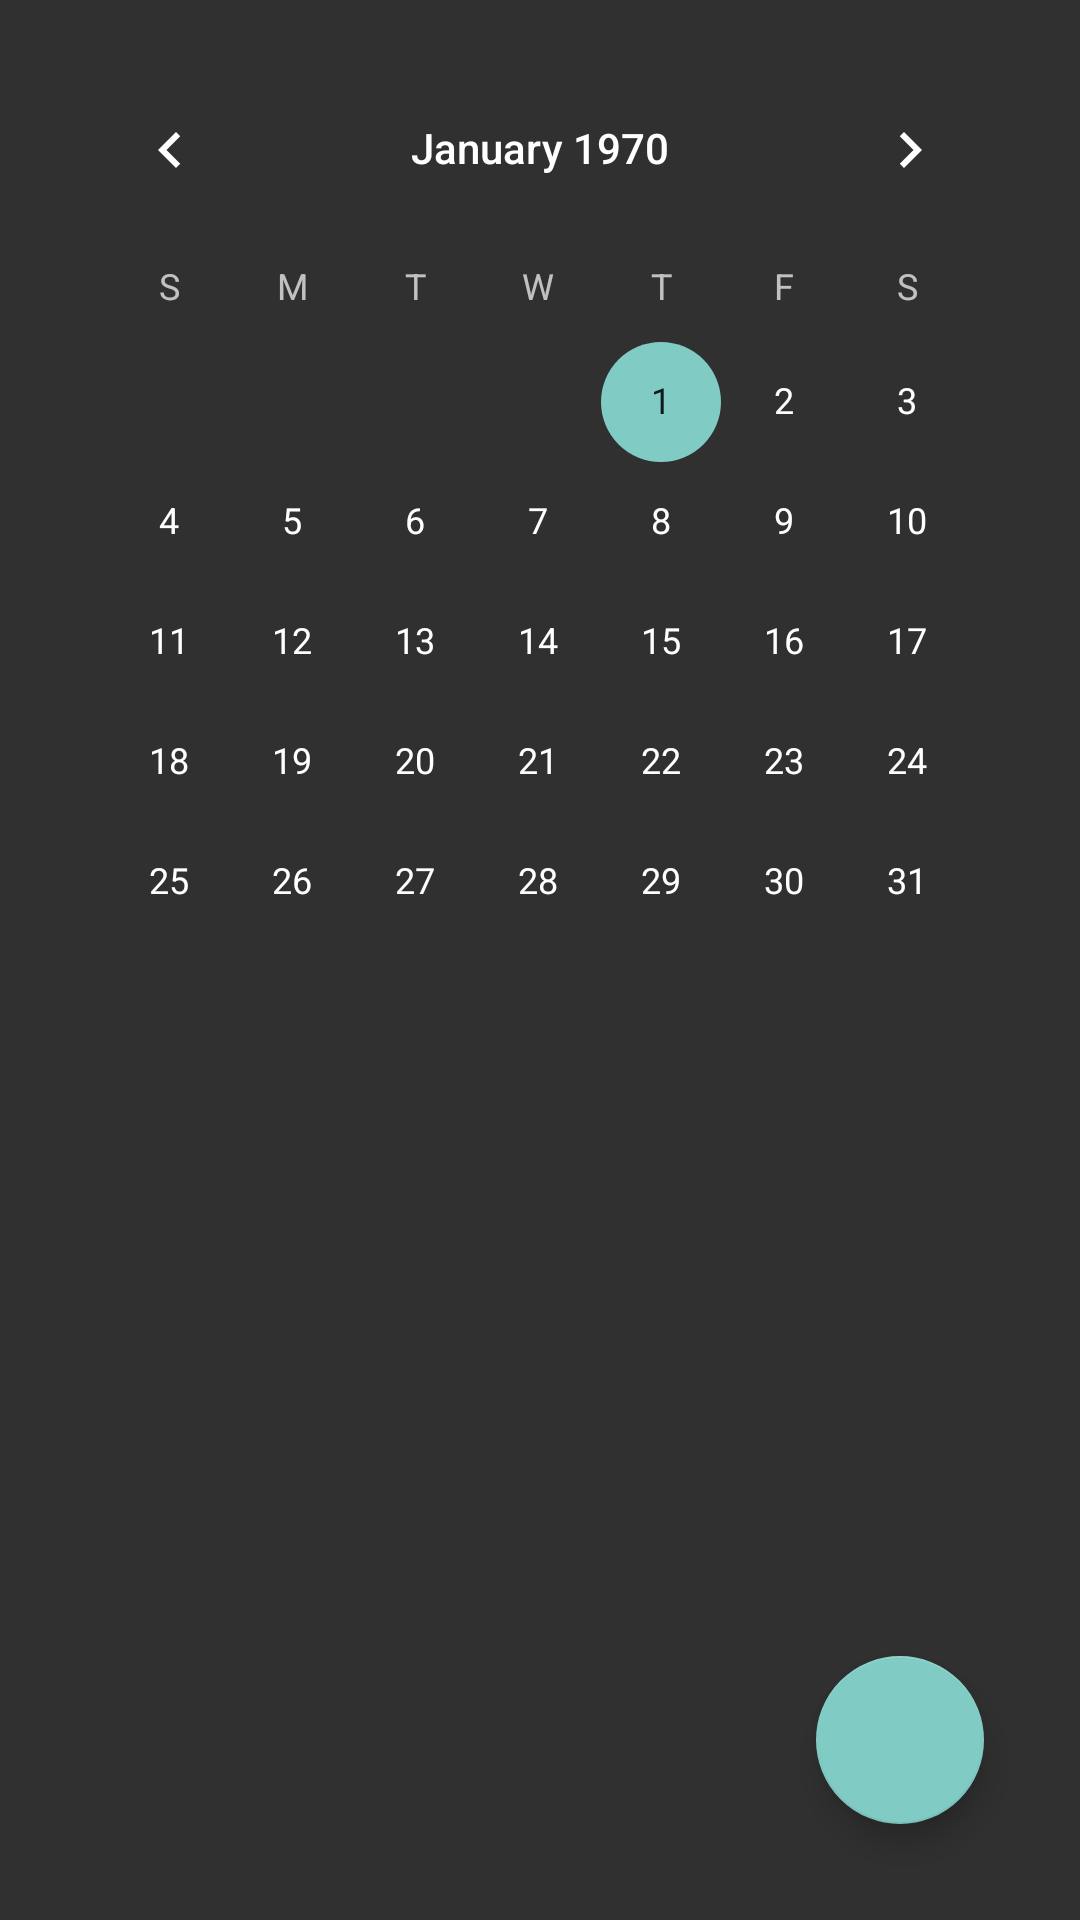

This screen was rendered from an Android layout file. Write that file and the resources it references.
<!-- AndroidManifest.xml: application theme AppTheme -->
<!-- res/layout/activity_calendar.xml -->
<?xml version="1.0" encoding="utf-8"?>
<RelativeLayout xmlns:android="http://schemas.android.com/apk/res/android"
    xmlns:app="http://schemas.android.com/apk/res-auto"
    xmlns:tools="http://schemas.android.com/tools"
    android:layout_width="match_parent"
    android:layout_height="match_parent"
    android:padding="16dp"
    tools:context=".CalendarActivity">

    <com.google.android.material.floatingactionbutton.FloatingActionButton
        android:id="@+id/fabAddEvent"
        android:layout_width="wrap_content"
        android:layout_height="wrap_content"
        android:layout_alignParentEnd="true"
        android:layout_alignParentBottom="true"
        android:layout_marginEnd="16dp"
        android:layout_marginBottom="16dp"
        app:layout_constraintBottom_toBottomOf="parent"
        app:layout_constraintEnd_toEndOf="parent"
        app:layout_constraintTop_toTopOf="parent" />

    <CalendarView
        android:id="@+id/calendarView"
        android:layout_width="match_parent"
        android:layout_height="wrap_content"
        tools:ignore="MissingClass" />




</RelativeLayout>
<!-- resources referenced by this layout -->
<resources>
  <style name="AppTheme" parent="Theme.AppCompat.NoActionBar" />
</resources>
